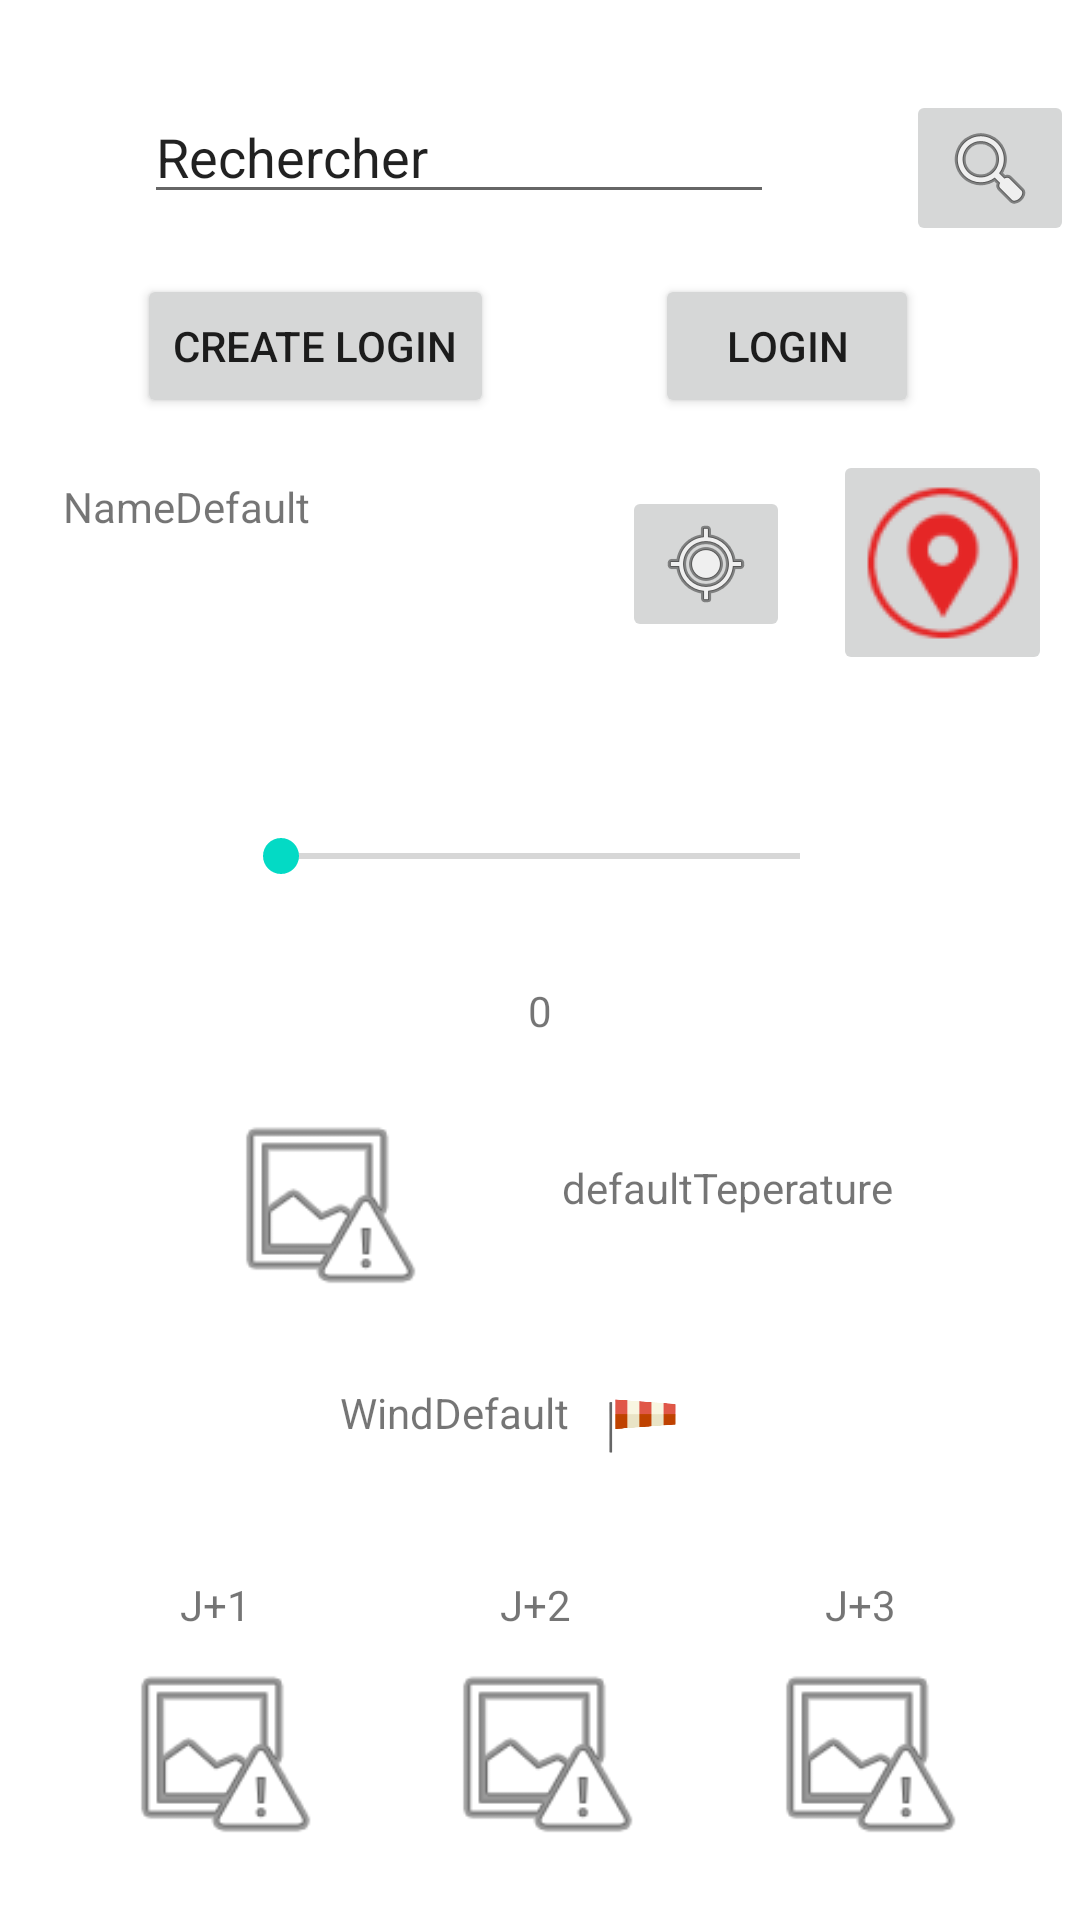

Reconstruct the res/layout file that produces this screen, plus the resources it refers to.
<!-- AndroidManifest.xml: application theme Theme.SAE4 -->
<!-- res/layout/activity_main.xml -->
<?xml version="1.0" encoding="utf-8"?>
<androidx.constraintlayout.widget.ConstraintLayout xmlns:android="http://schemas.android.com/apk/res/android"
    xmlns:app="http://schemas.android.com/apk/res-auto"
    xmlns:tools="http://schemas.android.com/tools"
    android:layout_width="match_parent"
    android:layout_height="match_parent"
    tools:context=".MainActivity">

    <TextView
        android:id="@+id/nomVille"
        android:layout_width="151dp"
        android:layout_height="44dp"
        android:layout_marginTop="88dp"
        android:text="NameDefault"
        app:layout_constraintEnd_toEndOf="parent"
        app:layout_constraintHorizontal_bias="0.1"
        app:layout_constraintStart_toStartOf="parent"
        app:layout_constraintTop_toBottomOf="@+id/rechercheEdit" />

    <EditText
        android:id="@+id/rechercheEdit"
        android:layout_width="wrap_content"
        android:layout_height="wrap_content"
        android:layout_marginTop="30dp"
        android:ems="10"
        android:inputType="textPersonName"
        android:text="Rechercher"
        app:layout_constraintEnd_toEndOf="parent"
        app:layout_constraintHorizontal_bias="0.32"
        app:layout_constraintStart_toStartOf="parent"
        app:layout_constraintTop_toTopOf="parent" />

    <ImageButton
        android:id="@+id/rechercheButton"
        android:layout_width="wrap_content"
        android:layout_height="wrap_content"
        android:layout_marginStart="44dp"
        android:layout_marginTop="30dp"
        android:contentDescription="Boutton de recherche"
        app:layout_constraintStart_toEndOf="@+id/rechercheEdit"
        app:layout_constraintTop_toTopOf="parent"
        app:srcCompat="@android:drawable/ic_menu_search" />

    <ImageButton
        android:id="@+id/buttonPosition"
        android:layout_width="wrap_content"
        android:layout_height="wrap_content"
        android:layout_marginTop="80dp"
        android:layout_marginEnd="75dp"
        app:layout_constraintEnd_toEndOf="parent"
        app:layout_constraintHorizontal_bias="0.621"
        app:layout_constraintStart_toEndOf="@+id/nomVille"
        app:layout_constraintTop_toBottomOf="@+id/rechercheButton"
        app:srcCompat="@android:drawable/ic_menu_mylocation" />

    <SeekBar
        android:id="@+id/seekBar"
        android:layout_width="205dp"
        android:layout_height="84dp"
        android:layout_marginTop="40dp"
        app:layout_constraintEnd_toEndOf="parent"
        app:layout_constraintStart_toStartOf="parent"
        app:layout_constraintTop_toBottomOf="@+id/nomVille" />

    <TextView
        android:id="@+id/textHour"
        android:layout_width="wrap_content"
        android:layout_height="wrap_content"
        android:text="0"
        app:layout_constraintEnd_toEndOf="parent"
        app:layout_constraintStart_toStartOf="parent"
        app:layout_constraintTop_toBottomOf="@+id/seekBar" />

    <ImageView
        android:id="@+id/imageMeteo"
        android:layout_width="70dp"
        android:layout_height="70dp"
        android:layout_marginTop="20dp"
        app:layout_constraintEnd_toEndOf="parent"
        app:layout_constraintHorizontal_bias="0.25"
        app:layout_constraintStart_toStartOf="parent"
        app:layout_constraintTop_toBottomOf="@+id/textHour"
        app:srcCompat="@android:drawable/ic_menu_report_image" />

    <TextView
        android:id="@+id/windParHour"
        android:layout_width="wrap_content"
        android:layout_height="wrap_content"
        android:layout_marginTop="25dp"
        android:text="WindDefault"
        app:layout_constraintEnd_toEndOf="parent"
        app:layout_constraintHorizontal_bias="0.4"
        app:layout_constraintStart_toStartOf="parent"
        app:layout_constraintTop_toBottomOf="@+id/imageMeteo" />

    <ImageView
        android:id="@+id/imageView"
        android:layout_width="49dp"
        android:layout_height="48dp"
        android:layout_marginTop="15dp"
        app:layout_constraintEnd_toEndOf="parent"
        app:layout_constraintHorizontal_bias="0.61"
        app:layout_constraintStart_toStartOf="parent"
        app:layout_constraintTop_toBottomOf="@+id/imageMeteo"
        app:srcCompat="@drawable/manche_a_aire" />

    <TextView
        android:id="@+id/temperature"
        android:layout_width="wrap_content"
        android:layout_height="wrap_content"
        android:layout_marginTop="40dp"
        android:text="defaultTeperature"
        app:layout_constraintEnd_toEndOf="parent"
        app:layout_constraintHorizontal_bias="0.75"
        app:layout_constraintStart_toStartOf="parent"
        app:layout_constraintTop_toBottomOf="@+id/textHour" />

    <ImageView
        android:id="@+id/imageJ1"
        android:layout_width="70dp"
        android:layout_height="70dp"
        android:layout_marginTop="50dp"
        app:layout_constraintEnd_toStartOf="@+id/imageJ2"
        app:layout_constraintStart_toStartOf="parent"
        app:layout_constraintTop_toBottomOf="@+id/imageView"
        app:srcCompat="@android:drawable/ic_menu_report_image" />

    <ImageView
        android:id="@+id/imageJ2"
        android:layout_width="70dp"
        android:layout_height="70dp"
        android:layout_marginTop="50dp"
        app:layout_constraintEnd_toEndOf="parent"
        app:layout_constraintStart_toStartOf="parent"
        app:layout_constraintTop_toBottomOf="@+id/imageView"
        app:srcCompat="@android:drawable/ic_menu_report_image" />

    <ImageView
        android:id="@+id/imageJ3"
        android:layout_width="70dp"
        android:layout_height="70dp"
        android:layout_marginTop="50dp"
        app:layout_constraintEnd_toEndOf="parent"
        app:layout_constraintStart_toEndOf="@+id/imageJ2"
        app:layout_constraintTop_toBottomOf="@+id/imageView"
        app:srcCompat="@android:drawable/ic_menu_report_image" />

    <TextView
        android:id="@+id/temperatureMaxj1"
        android:layout_width="wrap_content"
        android:layout_height="wrap_content"
        android:layout_marginTop="20dp"
        android:text="TextView"
        app:layout_constraintEnd_toStartOf="@+id/temperatureMaxJ2"
        app:layout_constraintStart_toStartOf="parent"
        app:layout_constraintTop_toBottomOf="@+id/imageJ1" />

    <TextView
        android:id="@+id/temperatureMinJ1"
        android:layout_width="wrap_content"
        android:layout_height="wrap_content"
        android:layout_marginTop="10dp"
        android:text="TextView"
        app:layout_constraintEnd_toStartOf="@+id/temperatureMinJ2"
        app:layout_constraintStart_toStartOf="parent"
        app:layout_constraintTop_toBottomOf="@+id/temperatureMaxj1" />

    <TextView
        android:id="@+id/temperatureMaxJ2"
        android:layout_width="wrap_content"
        android:layout_height="wrap_content"
        android:layout_marginTop="20dp"
        android:text="TextView"
        app:layout_constraintEnd_toEndOf="parent"
        app:layout_constraintStart_toStartOf="parent"
        app:layout_constraintTop_toBottomOf="@+id/imageJ2" />

    <TextView
        android:id="@+id/temperatureMinJ2"
        android:layout_width="wrap_content"
        android:layout_height="wrap_content"
        android:layout_marginTop="10dp"
        android:text="TextView"
        app:layout_constraintEnd_toEndOf="parent"
        app:layout_constraintStart_toStartOf="parent"
        app:layout_constraintTop_toBottomOf="@+id/temperatureMaxJ2" />

    <TextView
        android:id="@+id/temperatureMaxJ3"
        android:layout_width="wrap_content"
        android:layout_height="wrap_content"
        android:layout_marginTop="20dp"
        android:text="TextView"
        app:layout_constraintEnd_toEndOf="parent"
        app:layout_constraintStart_toEndOf="@+id/temperatureMaxJ2"
        app:layout_constraintTop_toBottomOf="@+id/imageJ3" />

    <TextView
        android:id="@+id/temperatureMinJ3"
        android:layout_width="wrap_content"
        android:layout_height="wrap_content"
        android:layout_marginTop="10dp"
        android:text="TextView"
        app:layout_constraintEnd_toEndOf="parent"
        app:layout_constraintStart_toEndOf="@+id/temperatureMinJ2"
        app:layout_constraintTop_toBottomOf="@+id/temperatureMaxJ3" />

    <ImageButton
        android:id="@+id/bouttonCarte"
        android:layout_width="73dp"
        android:layout_height="75dp"
        android:layout_marginTop="68dp"
        app:layout_constraintEnd_toEndOf="parent"
        app:layout_constraintHorizontal_bias="0.6"
        app:layout_constraintStart_toEndOf="@+id/buttonPosition"
        app:layout_constraintTop_toBottomOf="@+id/rechercheButton"
        app:srcCompat="@drawable/ping_carte" />

    <TextView
        android:id="@+id/textView3"
        android:layout_width="wrap_content"
        android:layout_height="wrap_content"
        android:layout_marginBottom="5dp"
        android:text="J+1"
        app:layout_constraintBottom_toTopOf="@+id/imageJ1"
        app:layout_constraintEnd_toStartOf="@+id/textView5"
        app:layout_constraintHorizontal_bias="0.42"
        app:layout_constraintStart_toStartOf="parent" />

    <TextView
        android:id="@+id/textView5"
        android:layout_width="wrap_content"
        android:layout_height="wrap_content"
        android:layout_marginBottom="5dp"
        android:text="J+2 "
        app:layout_constraintBottom_toTopOf="@+id/imageJ2"
        app:layout_constraintEnd_toEndOf="parent"
        app:layout_constraintStart_toStartOf="parent" />

    <TextView
        android:id="@+id/textView6"
        android:layout_width="wrap_content"
        android:layout_height="wrap_content"
        android:layout_marginBottom="5dp"
        android:text="J+3"
        app:layout_constraintBottom_toTopOf="@+id/imageJ3"
        app:layout_constraintEnd_toEndOf="parent"
        app:layout_constraintHorizontal_bias="0.57"
        app:layout_constraintStart_toEndOf="@+id/textView5" />

    <Button
        android:id="@+id/createLogin"
        android:layout_width="wrap_content"
        android:layout_height="wrap_content"
        android:text="Create Login"
        app:layout_constraintBottom_toTopOf="@+id/nomVille"
        app:layout_constraintEnd_toEndOf="parent"
        app:layout_constraintHorizontal_bias="0.19"
        app:layout_constraintStart_toStartOf="parent"
        app:layout_constraintTop_toBottomOf="@+id/rechercheEdit" />

    <Button
        android:id="@+id/loginButton"
        android:layout_width="wrap_content"
        android:layout_height="wrap_content"
        android:text="Login"
        app:layout_constraintBottom_toBottomOf="@+id/createLogin"
        app:layout_constraintEnd_toEndOf="parent"
        app:layout_constraintStart_toEndOf="@+id/createLogin"
        app:layout_constraintTop_toTopOf="@+id/createLogin" />

</androidx.constraintlayout.widget.ConstraintLayout>
<!-- resources referenced by this layout -->
<resources>
  <!-- drawable manche_a_aire: png bitmap (drawable, 13478 bytes) -->
  <!-- drawable ping_carte: png bitmap (drawable, 15178 bytes) -->
  <style name="Theme.SAE4" parent="Theme.MaterialComponents.DayNight.DarkActionBar">
          
          <item name="colorPrimary">@color/purple_500</item>
          <item name="colorPrimaryVariant">@color/purple_700</item>
          <item name="colorOnPrimary">@color/white</item>
          
          <item name="colorSecondary">@color/teal_200</item>
          <item name="colorSecondaryVariant">@color/teal_700</item>
          <item name="colorOnSecondary">@color/black</item>
          
          <item name="android:statusBarColor">?attr/colorPrimaryVariant</item>
          
      </style>
  <!-- not gathered from this repository: default colours our renderer supplied (Android Studio template values) -->
  <color name="purple_500">#FF6200EE</color>
  <color name="purple_700">#FF3700B3</color>
  <color name="teal_200">#FF03DAC5</color>
  <color name="teal_700">#FF018786</color>
  <color name="black">#FF000000</color>
  <color name="white">#FFFFFFFF</color>
</resources>
